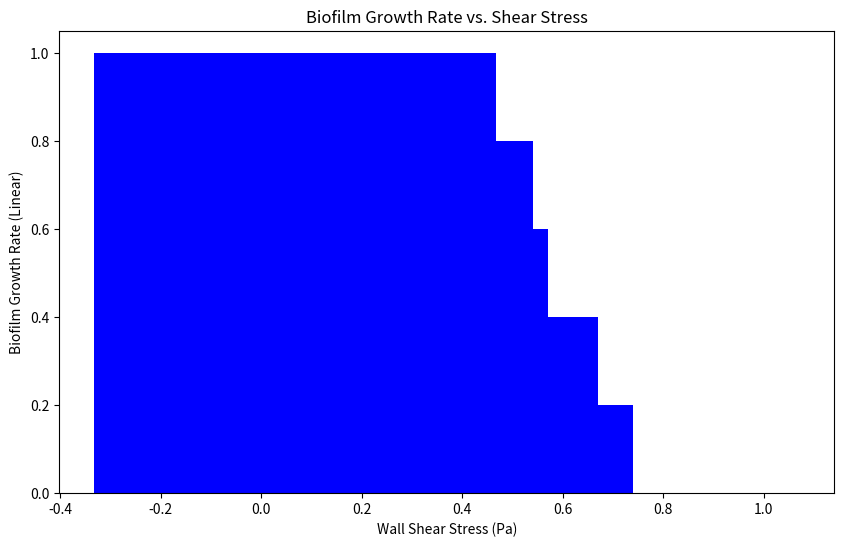

Reproduce this figure in Python.
import pandas as pd
import matplotlib.pyplot as plt

# Data from the study
data = {'Shear Stress (Pa)': [0.068, 0.14, 0.17, 0.27, 0.34, 0.67],
        'Growth Rate': [1, 0.8, 0.6, 0.4, 0.2, 0]}
df = pd.DataFrame(data)

# Plotting
plt.figure(figsize=(10, 6))
plt.bar(df['Shear Stress (Pa)'], df['Growth Rate'], color='blue')
plt.title('Biofilm Growth Rate vs. Shear Stress')
plt.xlabel('Wall Shear Stress (Pa)')
plt.ylabel('Biofilm Growth Rate (Linear)')
plt.show()

# Further analysis can be added here.